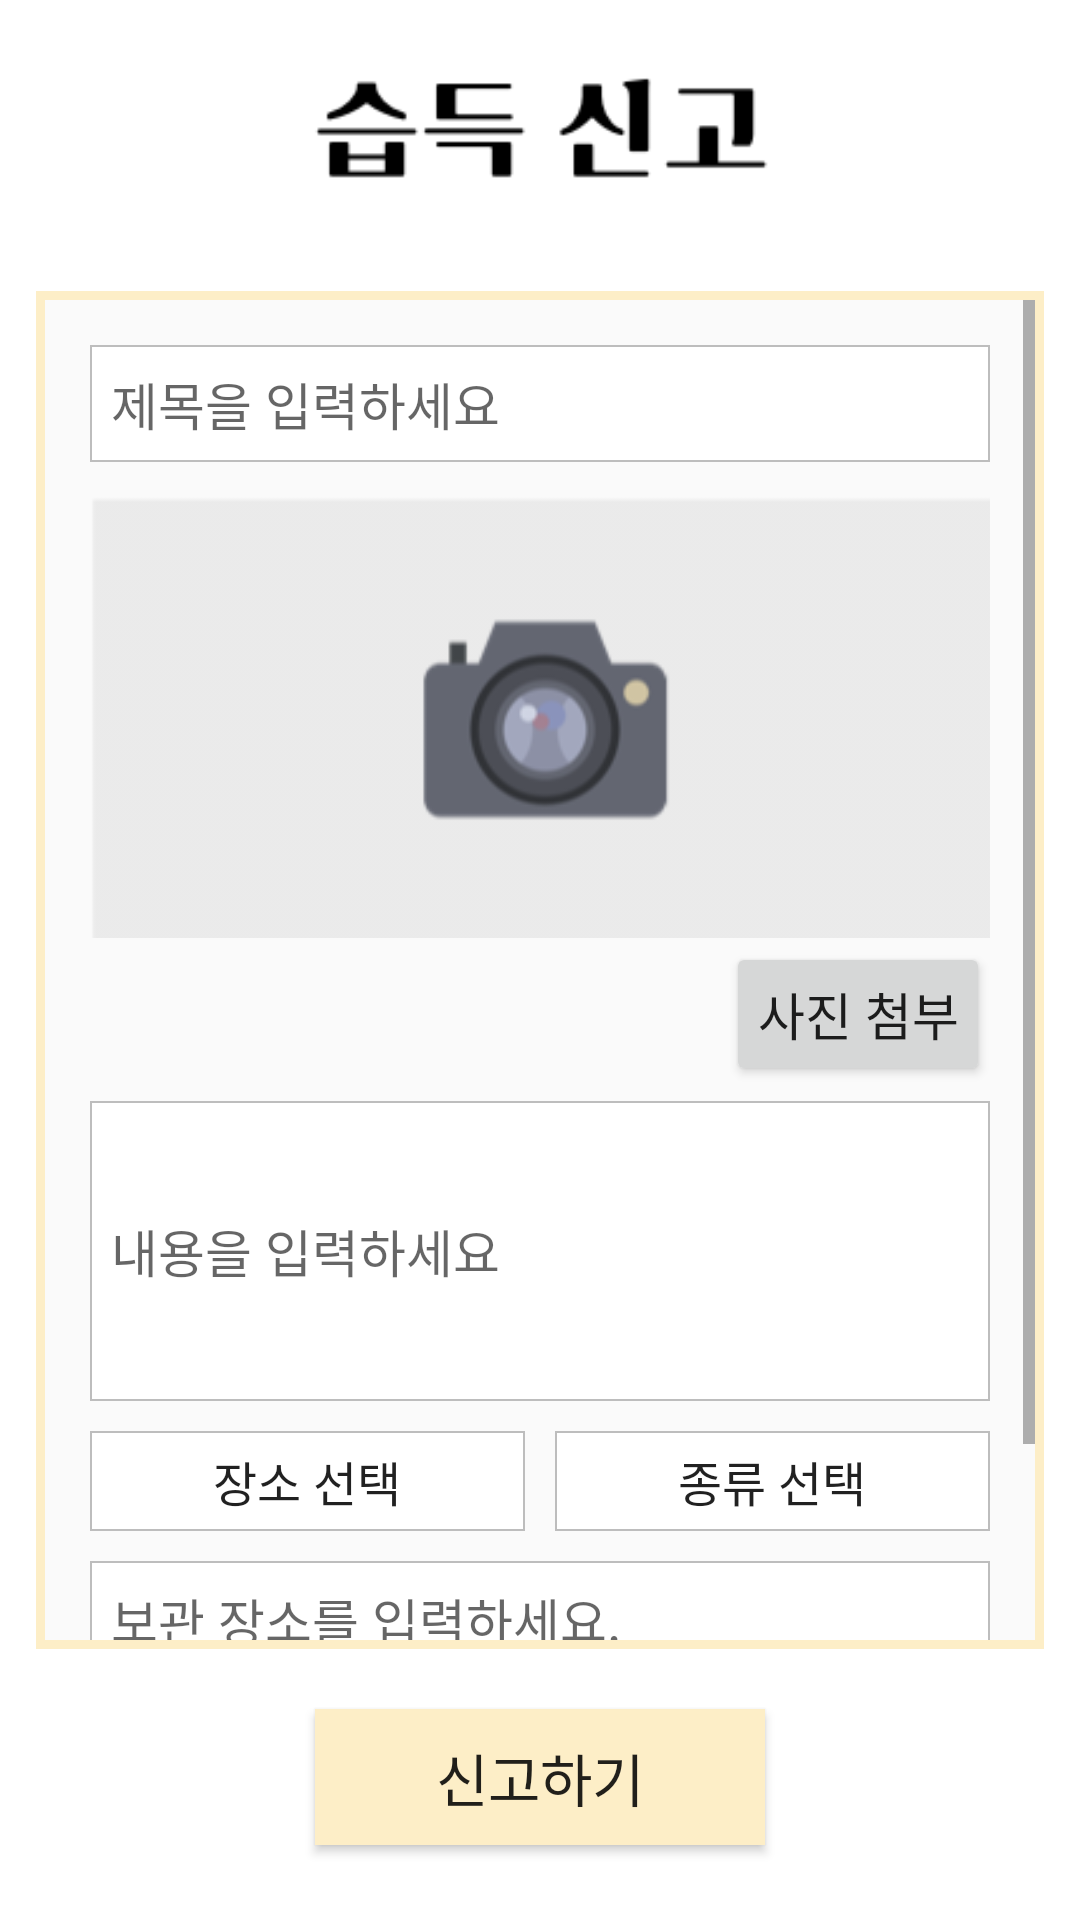

Write the Android layout XML for this screen, with the resource values it uses.
<!-- AndroidManifest.xml: application theme AppTheme -->
<!-- res/layout/activity_report_found.xml -->
<?xml version="1.0" encoding="utf-8"?>
<android.support.constraint.ConstraintLayout xmlns:android="http://schemas.android.com/apk/res/android"
    xmlns:app="http://schemas.android.com/apk/res-auto"
    xmlns:tools="http://schemas.android.com/tools"
    android:layout_width="match_parent"
    android:layout_height="match_parent"
    android:background="@android:color/white"
    tools:context=".ReportFoundActivity">

    <LinearLayout
        android:orientation="vertical"
        android:layout_width="match_parent"
        android:layout_height="match_parent">

        <ImageView
            android:id="@+id/found_title"
            android:src="@drawable/found_title"
            android:layout_width="190dp"
            android:layout_height="0dp"
            android:layout_weight="1.5"
            android:layout_gravity="center" />

        <ScrollView
            android:layout_width="wrap_content"
            android:layout_height="0dp"
            android:layout_gravity="center"
            android:padding="3dp"
            android:background="#FDEEC7"
            android:layout_weight="7">

            <LinearLayout
                android:id="@+id/found_linear"
                android:orientation="vertical"
                android:layout_width="wrap_content"
                android:layout_height="wrap_content"
                android:padding="15dp"
                android:background="#FAFAFA">

                <EditText
                    android:id="@+id/found_titleET"
                    android:layout_width="300dp"
                    android:layout_height="wrap_content"
                    android:padding="7dp"
                    android:background="@drawable/border"
                    android:hint="제목을 입력하세요"
                    android:textSize="17dp"
                    android:inputType="textEmailSubject"/>

                <LinearLayout
                    android:orientation="vertical"
                    android:layout_width="300dp"
                    android:layout_height="wrap_content"
                    android:layout_marginTop="10dp">

                    <ImageView
                        android:id="@+id/found_image"
                        android:src="@drawable/picture"
                        android:layout_width="300dp"
                        android:layout_height="150dp"
                        android:maxWidth="300dp"
                        android:maxHeight="180dp" />

                    <Button
                        android:id="@+id/get_image"
                        android:layout_width="wrap_content"
                        android:layout_height="wrap_content"
                        android:layout_gravity="right"
                        android:padding="0dp"
                        android:text="사진 첨부"
                        android:textSize="17dp"/>

                </LinearLayout>

                <EditText
                    android:id="@+id/found_contentET"
                    android:layout_width="300dp"
                    android:layout_height="100dp"
                    android:maxWidth="300dp"
                    android:maxHeight="100dp"
                    android:layout_marginTop="5dp"
                    android:padding="7dp"
                    android:background="@drawable/border"
                    android:hint="내용을 입력하세요"
                    android:textSize="17dp"
                    android:inputType="textMultiLine"/>

                <LinearLayout
                    android:orientation="horizontal"
                    android:layout_width="300dp"
                    android:layout_height="wrap_content"
                    android:layout_marginTop="10dp">

                    <Spinner
                        android:id="@+id/location"
                        android:layout_width="145dp"
                        android:layout_height="wrap_content"
                        android:padding="5dp"
                        android:background="@drawable/border"
                        android:entries="@array/location"
                        android:textAlignment="center">

                    </Spinner>

                    <Spinner
                        android:id="@+id/keyword"
                        android:layout_width="145dp"
                        android:layout_height="wrap_content"
                        android:layout_marginLeft="10dp"
                        android:padding="5dp"
                        android:background="@drawable/border"
                        android:entries="@array/keyword"
                        android:textAlignment="center">

                    </Spinner>

                </LinearLayout>

                <EditText
                    android:id="@+id/store_ET"
                    android:layout_width="300dp"
                    android:layout_height="wrap_content"
                    android:layout_marginTop="10dp"
                    android:padding="7dp"
                    android:background="@drawable/border"
                    android:hint="보관 장소를 입력하세요."
                    android:textSize="17dp"
                    android:inputType="text"/>

                <Button
                    android:id="@+id/get_date"
                    android:layout_width="300dp"
                    android:layout_height="wrap_content"
                    android:layout_gravity="center"
                    android:layout_marginTop="5dp"
                    android:padding="0dp"
                    android:text="날짜 선택"
                    android:textSize="17dp"/>

            </LinearLayout>

        </ScrollView>


        <Button
            android:id="@+id/found_enter"
            android:layout_width="150dp"
            android:layout_height="0dp"
            android:layout_weight="0.7"
            android:layout_gravity="center"
            android:layout_marginTop="20dp"
            android:layout_marginBottom="25dp"
            android:background="#FDEEC7"
            android:text="신고하기"
            android:textSize="19dp"/>

    </LinearLayout>

</android.support.constraint.ConstraintLayout>
<!-- resources referenced by this layout -->
<resources>
  <string-array name="keyword">
          <item>종류 선택</item>
          <item>기숙사 키</item>
          <item>지갑</item>
          <item>신분증</item>
          <item>카드</item>
          <item>학생증</item>
          <item>가방</item>
          <item>기타</item>
      </string-array>
  <string-array name="location">
          <item>장소 선택</item>
          <item>생명과학관</item>
          <item>기초학문관</item>
          <item>제1·제2과학관</item>
          <item>제1·제2공학관</item>
          <item>의학관</item>
          <item>약학관·N센터</item>
          <item>반도체관·화학관</item>
          <item>실습동·연구동</item>
          <item>기숙사</item>
          <item>산학협력관</item>
          <item>삼성학술정보관</item>
          <item>학생회관</item>
          <item>복지회관</item>
          <item>수성관</item>
          <item>후문</item>
          <item>기타</item>
      </string-array>
  <!-- drawable border (drawable) -->
  <?xml version="1.0" encoding="utf-8"?>
  <shape xmlns:android="http://schemas.android.com/apk/res/android"
      android:padding="10dp"
      android:shape="rectangle" >
  
      <solid android:color="#FFFFFFFF" />
  
      <stroke
          android:width="2px"
          android:color="#BDBDBD" />
  
  </shape>
  <!-- drawable found_title: png bitmap (drawable, 2472 bytes) -->
  <!-- drawable picture: png bitmap (drawable, 9412 bytes) -->
  <style name="AppTheme" parent="Theme.AppCompat.Light.DarkActionBar">--&gt;
          
          <item name="windowNoTitle">true</item>
          <item name="colorPrimary">#FAAC58</item>
          <item name="colorPrimaryDark">#000000</item>
          <item name="colorAccent">@color/colorAccent</item>
      </style>
  <color name="colorAccent">#FF4081</color>
</resources>
